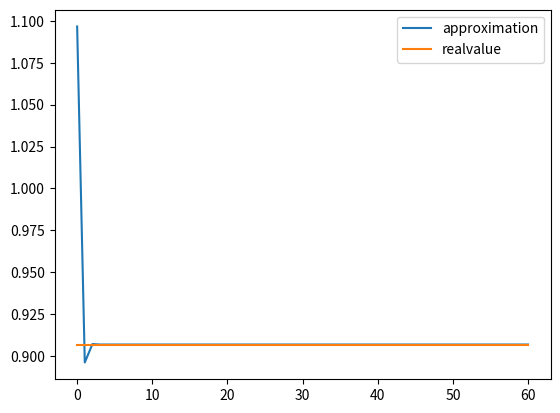

Here is the Python script that generated this plot:
import math

import sympy as sym
import numpy as np
import matplotlib.pyplot as plt
from numpy import pi
import array as array
def taylor(n):

    taylorexp=0
    listOftaylorexp = array.array('d', [])

    for i in range(0,n):
        eq1 = ((-1) ** (i + 1))
        eq2 = math.factorial((2 * i) + 1)
        eq3 = ((pi/6) - (pi / 2)) ** (1 + 2 * i)
        eq4 = eq1 * eq3 / eq2
        taylorexp+=eq4
        value=(pi/3)*taylorexp
    print(value)
    return value


listOftaylorexp = array.array('d', [])
for j in range(1,61):
    print("for ",j-1,"th taylor expansion")

    listOftaylorexp.append(taylor(j))


xvalues = np.linspace(0,60,60)

plt.plot(xvalues,listOftaylorexp)

#real value of the function
realvalue=(pi/3)*sym.cos(pi/6)
xpoints = np.array([0, 60])
ypoints = np.array([realvalue,realvalue])
plt.plot(xpoints,ypoints)
plt.legend(["approximation","realvalue"])
plt.show()
